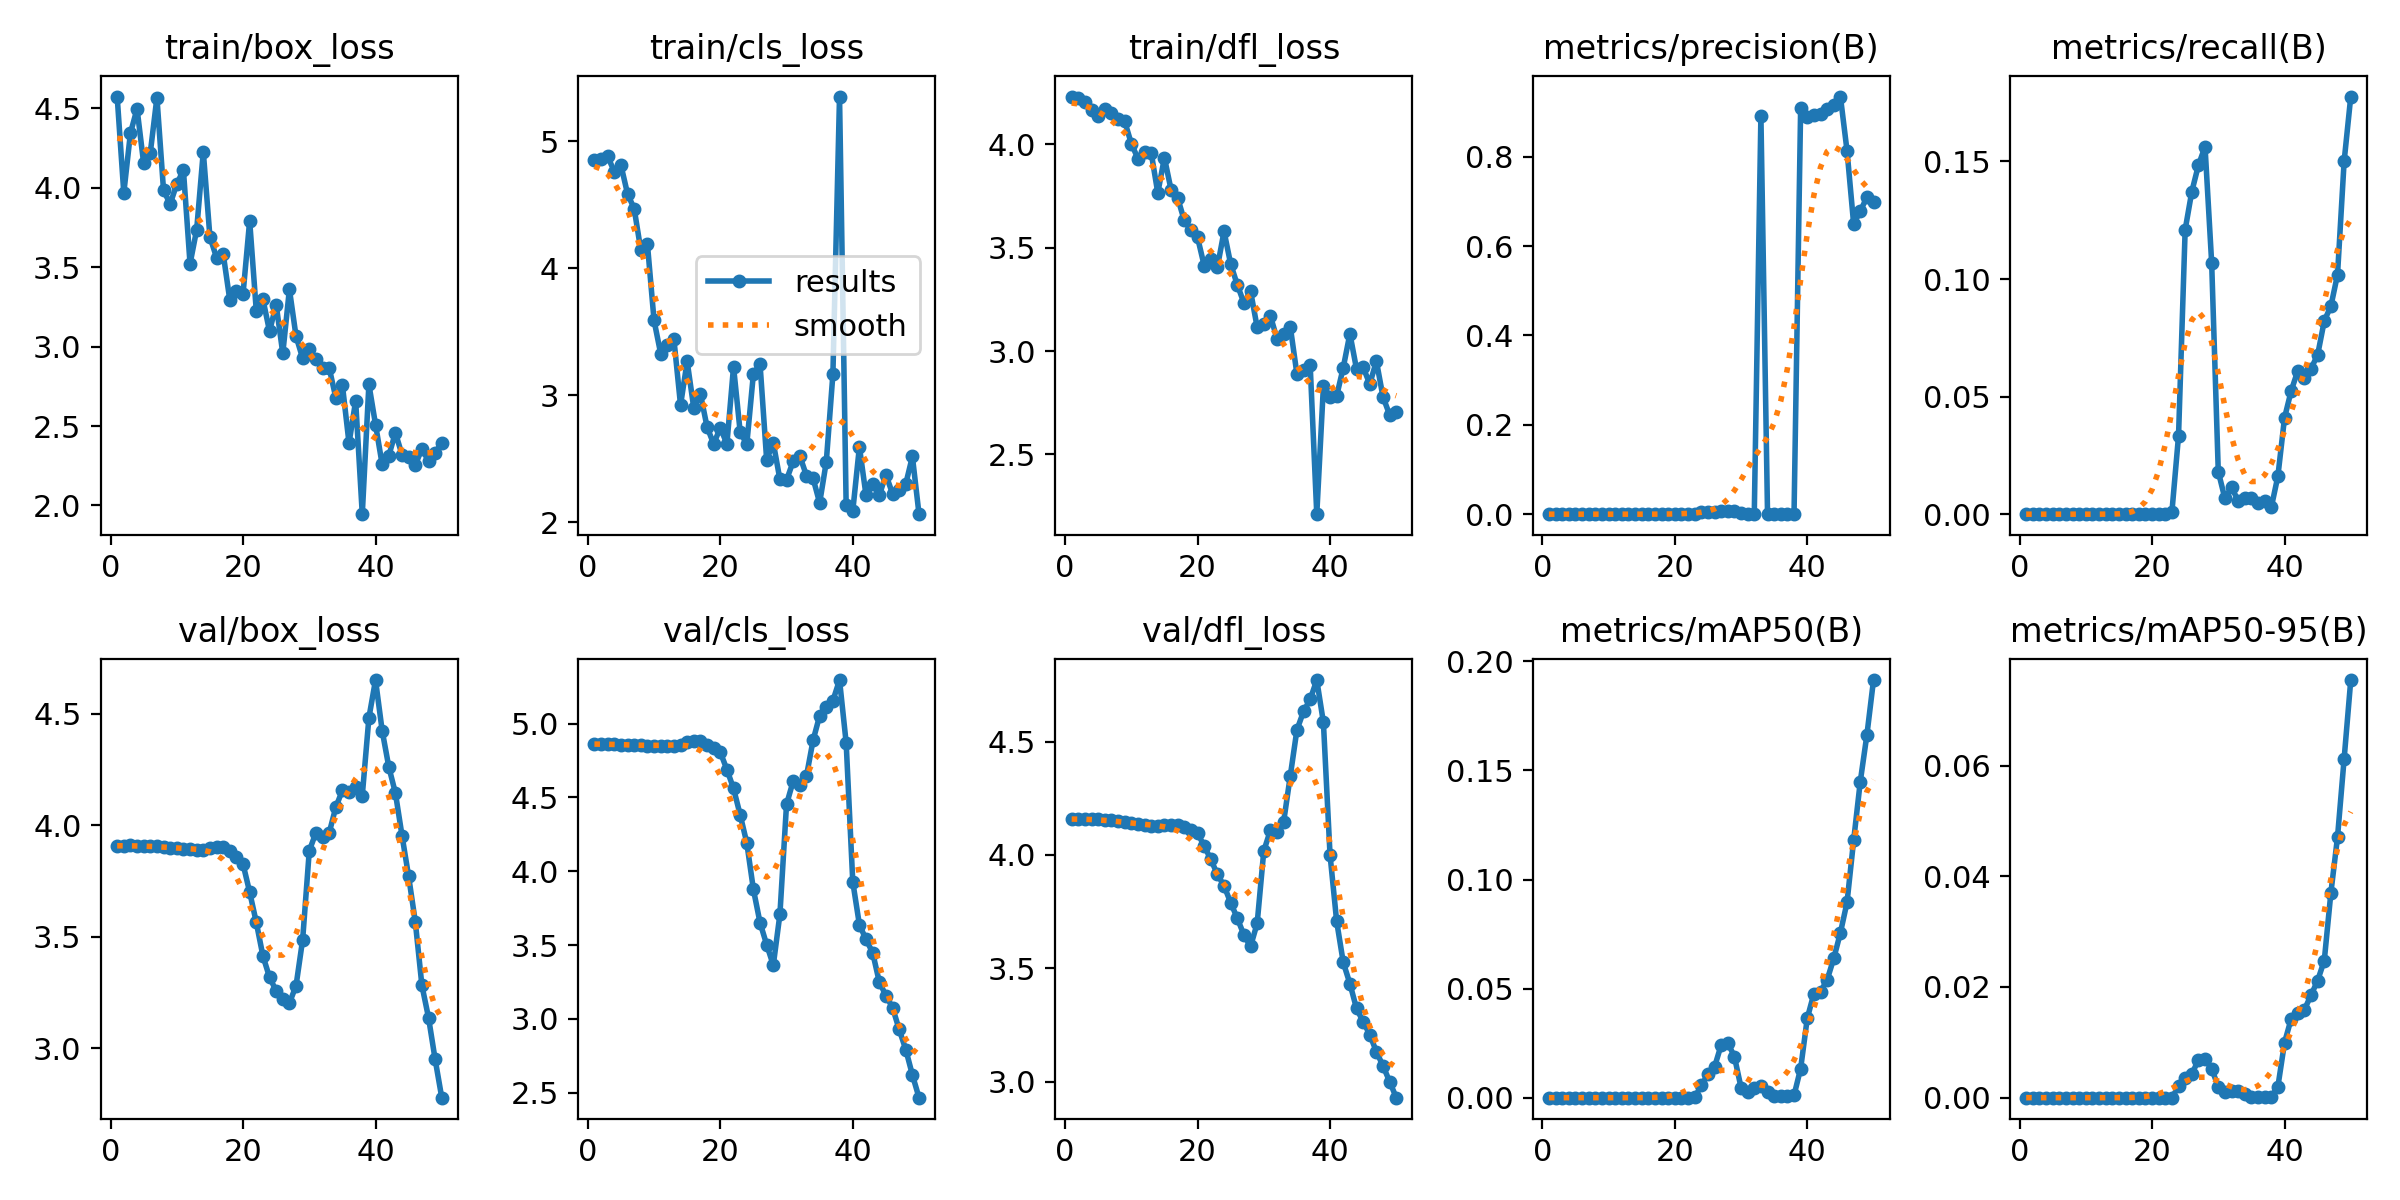

The table this chart was drawn from, first rows:
epoch, train/box_loss, train/cls_loss, train/dfl_loss, metrics/precision(B), metrics/recall(B), metrics/mAP50(B), metrics/mAP50-95(B), val/box_loss, val/cls_loss, val/dfl_loss, lr/pg0, lr/pg1, lr/pg2
1, 4.575, 4.848, 4.231, 0, 0, 0, 0, 3.907, 4.863, 4.16, 2.499e-05, 2.499e-05, 2.499e-05
2, 3.967, 4.857, 4.226, 0, 0, 0, 0, 3.909, 4.863, 4.16, 5.7155e-05, 5.7155e-05, 5.7155e-05
3, 4.344, 4.879, 4.204, 0, 0, 0, 0, 3.909, 4.861, 4.16, 8.8001e-05, 8.8001e-05, 8.8001e-05
4, 4.498, 4.76, 4.165, 0, 0, 0, 0, 3.909, 4.859, 4.158, 0.0001175, 0.0001175, 0.0001175
5, 4.154, 4.812, 4.139, 0, 0, 0, 0, 3.908, 4.857, 4.157, 0.0001457, 0.0001457, 0.0001457
6, 4.22, 4.584, 4.169, 0, 0, 0, 0, 3.907, 4.855, 4.155, 0.0001726, 0.0001726, 0.0001726
7, 4.569, 4.469, 4.153, 0, 0, 0, 0, 3.906, 4.853, 4.152, 0.0001982, 0.0001982, 0.0001982
8, 3.984, 4.143, 4.121, 0, 0, 0, 0, 3.904, 4.851, 4.149, 0.0002224, 0.0002224, 0.0002224
9, 3.898, 4.19, 4.112, 0, 0, 0, 0, 3.9, 4.85, 4.146, 0.0002454, 0.0002454, 0.0002454
10, 4.024, 3.589, 4.004, 0, 0, 0, 0, 3.897, 4.85, 4.141, 0.000267, 0.000267, 0.000267
11, 4.112, 3.329, 3.931, 0, 0, 0, 0, 3.895, 4.849, 4.137, 0.0002873, 0.0002873, 0.0002873
12, 3.521, 3.395, 3.963, 0, 0, 0, 0, 3.893, 4.846, 4.132, 0.0003062, 0.0003062, 0.0003062
13, 3.736, 3.44, 3.96, 0, 0, 0, 0, 3.887, 4.846, 4.127, 0.0003239, 0.0003239, 0.0003239
14, 4.228, 2.923, 3.765, 0, 0, 0, 0, 3.888, 4.854, 4.127, 0.0003402, 0.0003402, 0.0003402
15, 3.691, 3.267, 3.935, 0, 0, 0, 0, 3.899, 4.875, 4.131, 0.0003552, 0.0003552, 0.0003552
16, 3.561, 2.9, 3.781, 0, 0, 0, 0, 3.903, 4.88, 4.132, 0.0003689, 0.0003689, 0.0003689
17, 3.586, 3.011, 3.741, 0, 0, 0, 0, 3.902, 4.878, 4.131, 0.0003813, 0.0003813, 0.0003813
18, 3.294, 2.752, 3.632, 0, 0, 0, 0, 3.883, 4.857, 4.122, 0.0003924, 0.0003924, 0.0003924
19, 3.349, 2.617, 3.584, 0, 0, 0, 0, 3.858, 4.836, 4.111, 0.0004021, 0.0004021, 0.0004021
20, 3.331, 2.746, 3.55, 0, 0, 0, 0, 3.826, 4.806, 4.096, 0.0004105, 0.0004105, 0.0004105
21, 3.792, 2.618, 3.414, 0, 0, 0, 0, 3.7, 4.688, 4.04, 0.0004176, 0.0004176, 0.0004176
22, 3.225, 3.225, 3.447, 0, 0, 0, 0, 3.564, 4.56, 3.981, 0.0004234, 0.0004234, 0.0004234
23, 3.298, 2.712, 3.406, 0.00015, 0.00095, 8e-05, 1e-05, 3.414, 4.382, 3.915, 0.0004278, 0.0004278, 0.0004278
24, 3.097, 2.615, 3.579, 0.00527, 0.03333, 0.00563, 0.00203, 3.318, 4.192, 3.864, 0.000431, 0.000431, 0.000431
25, 3.265, 3.169, 3.421, 0.00557, 0.121, 0.01064, 0.0035, 3.257, 3.876, 3.79, 0.0004328, 0.0004328, 0.0004328
26, 2.957, 3.246, 3.321, 0.0044, 0.1371, 0.01408, 0.00428, 3.219, 3.651, 3.721, 0.0004207, 0.0004207, 0.0004207
27, 3.361, 2.493, 3.233, 0.00617, 0.1484, 0.02415, 0.00679, 3.203, 3.503, 3.647, 0.0004207, 0.0004207, 0.0004207
28, 3.066, 2.627, 3.291, 0.00628, 0.1563, 0.02511, 0.00698, 3.28, 3.364, 3.596, 0.0004042, 0.0004042, 0.0004042
29, 2.926, 2.339, 3.115, 0.00624, 0.107, 0.01882, 0.00523, 3.487, 3.708, 3.698, 0.0003877, 0.0003877, 0.0003877
30, 2.983, 2.336, 3.133, 0.00193, 0.0181, 0.00465, 0.00197, 3.886, 4.453, 4.018, 0.0003712, 0.0003712, 0.0003712
31, 2.919, 2.48, 3.17, 0.00072, 0.00667, 0.00266, 0.00105, 3.966, 4.609, 4.109, 0.0003547, 0.0003547, 0.0003547
32, 2.862, 2.524, 3.059, 0.00106, 0.01143, 0.00426, 0.00114, 3.948, 4.586, 4.103, 0.0003382, 0.0003382, 0.0003382
33, 2.867, 2.369, 3.084, 0.8918, 0.00571, 0.00532, 0.00113, 3.965, 4.642, 4.147, 0.0003217, 0.0003217, 0.0003217
34, 2.679, 2.348, 3.118, 0.00056, 0.00667, 0.0025, 0.00072, 4.081, 4.885, 4.349, 0.0003052, 0.0003052, 0.0003052
35, 2.758, 2.154, 2.89, 0.00051, 0.00667, 0.0008, 0.00013, 4.157, 5.053, 4.552, 0.0002887, 0.0002887, 0.0002887
36, 2.392, 2.477, 2.91, 0.00036, 0.00476, 0.00064, 9e-05, 4.151, 5.111, 4.633, 0.0002722, 0.0002722, 0.0002722
37, 2.659, 3.166, 2.935, 0.00041, 0.00571, 0.00092, 0.00011, 4.17, 5.155, 4.686, 0.0002557, 0.0002557, 0.0002557
38, 1.945, 5.35, 2.211, 0.00021, 0.00286, 0.00108, 0.00011, 4.133, 5.294, 4.772, 0.0002392, 0.0002392, 0.0002392
39, 2.763, 2.136, 2.83, 0.9099, 0.01619, 0.01337, 0.002, 4.482, 4.87, 4.585, 0.0002227, 0.0002227, 0.0002227
40, 2.509, 2.091, 2.78, 0.8895, 0.04095, 0.03642, 0.00994, 4.651, 3.928, 4.001, 0.0002062, 0.0002062, 0.0002062
41, 2.259, 2.595, 2.783, 0.8944, 0.05238, 0.04772, 0.01424, 4.425, 3.638, 3.708, 0.0001898, 0.0001898, 0.0001898
42, 2.313, 2.213, 2.921, 0.8944, 0.06095, 0.04858, 0.01534, 4.263, 3.538, 3.526, 0.0001733, 0.0001733, 0.0001733
43, 2.457, 2.306, 3.084, 0.9075, 0.0581, 0.05401, 0.0159, 4.145, 3.449, 3.432, 0.0001568, 0.0001568, 0.0001568
44, 2.319, 2.213, 2.913, 0.9153, 0.0619, 0.06385, 0.01852, 3.954, 3.25, 3.323, 0.0001403, 0.0001403, 0.0001403
45, 2.306, 2.375, 2.922, 0.9345, 0.06774, 0.07556, 0.02116, 3.77, 3.158, 3.264, 0.0001238, 0.0001238, 0.0001238
46, 2.254, 2.226, 2.841, 0.8134, 0.08219, 0.08953, 0.02477, 3.568, 3.077, 3.208, 0.0001073, 0.0001073, 0.0001073
47, 2.357, 2.254, 2.952, 0.6494, 0.08847, 0.1179, 0.03704, 3.282, 2.929, 3.132, 9.0797e-05, 9.0797e-05, 9.0797e-05
48, 2.279, 2.303, 2.778, 0.6779, 0.1019, 0.1449, 0.04709, 3.137, 2.792, 3.069, 7.4304e-05, 7.4304e-05, 7.4304e-05
49, 2.332, 2.519, 2.692, 0.7095, 0.1501, 0.1663, 0.06127, 2.95, 2.62, 3, 5.781e-05, 5.781e-05, 5.781e-05
50, 2.396, 2.065, 2.707, 0.6992, 0.1776, 0.1914, 0.07546, 2.778, 2.466, 2.929, 4.1317e-05, 4.1317e-05, 4.1317e-05
